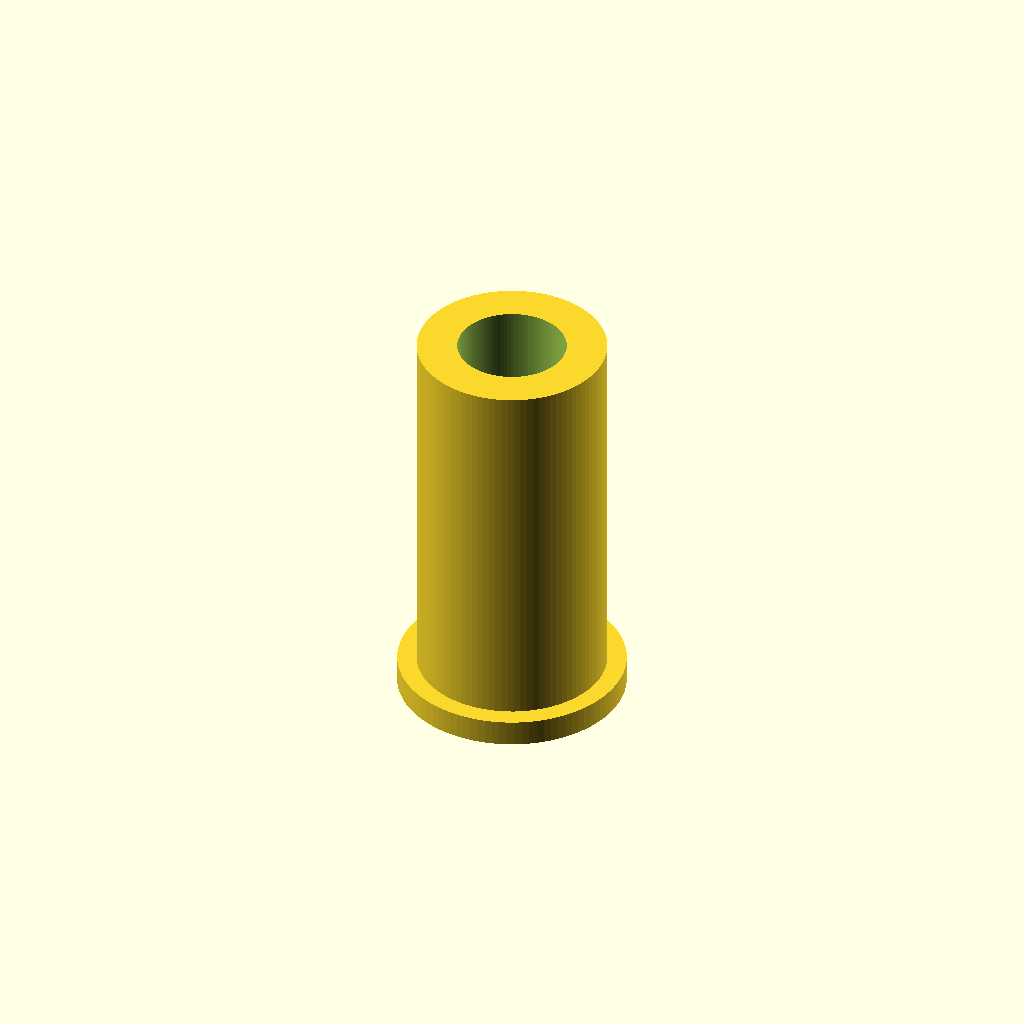
Cell 1: rendered with the file's own defaults.
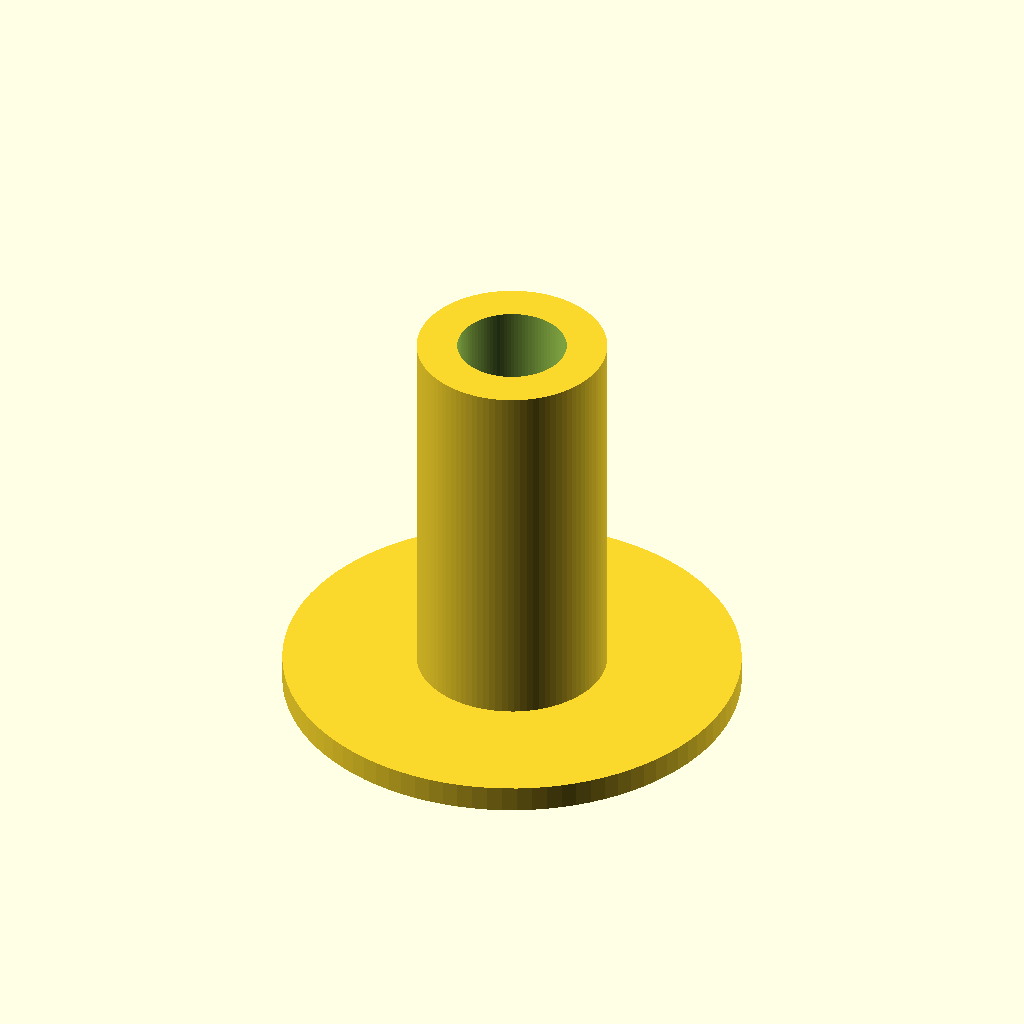
Cell 2 — collar_d set to 26, the other parameters unchanged.
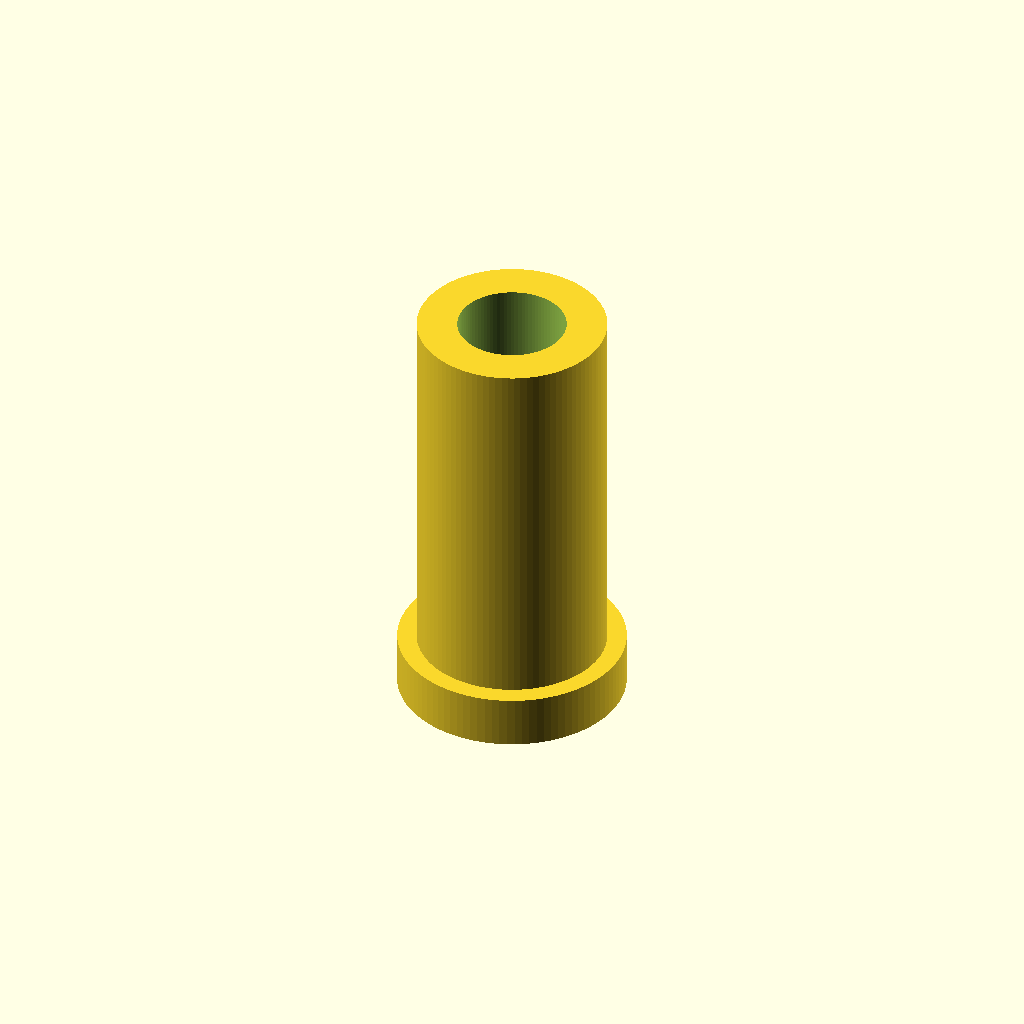
Cell 3: collar_h = 3 (everything else at default).
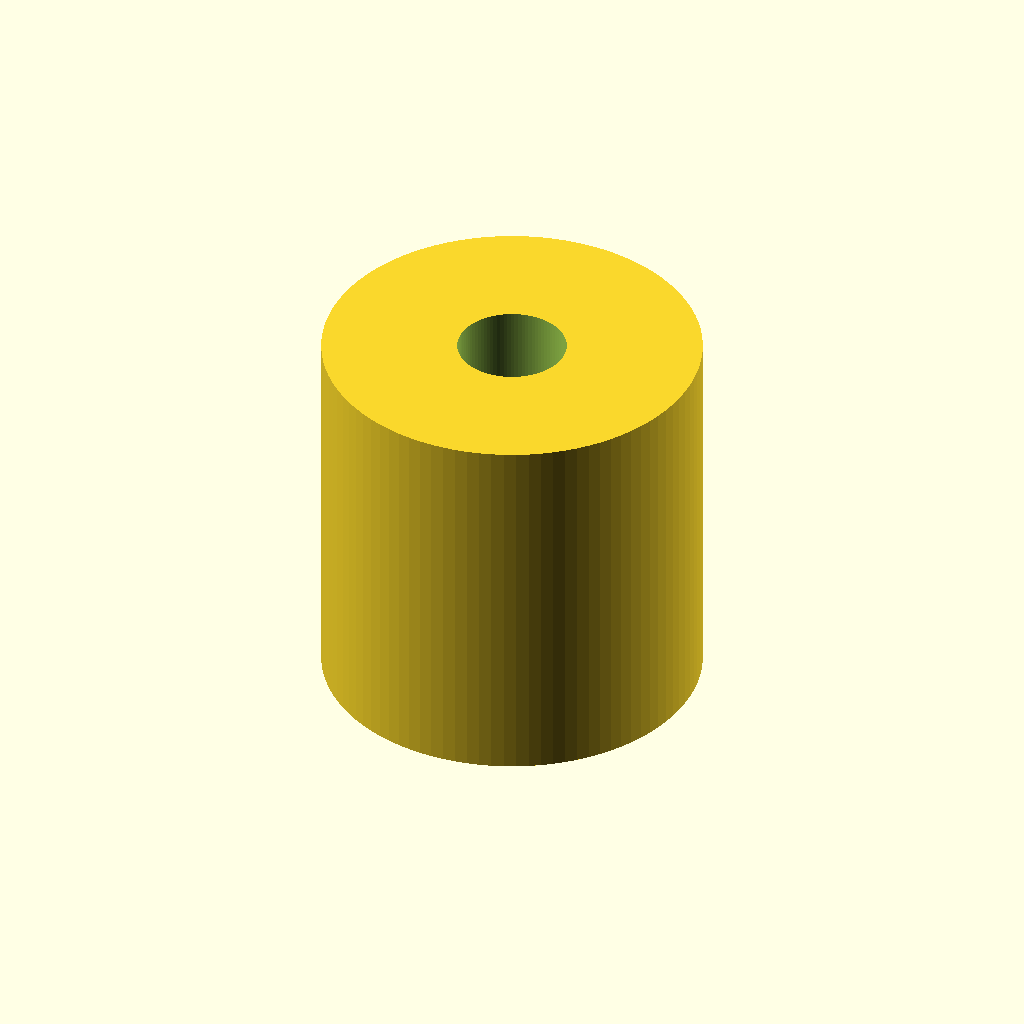
Cell 4: the same model with sleeve_od = 21.6.
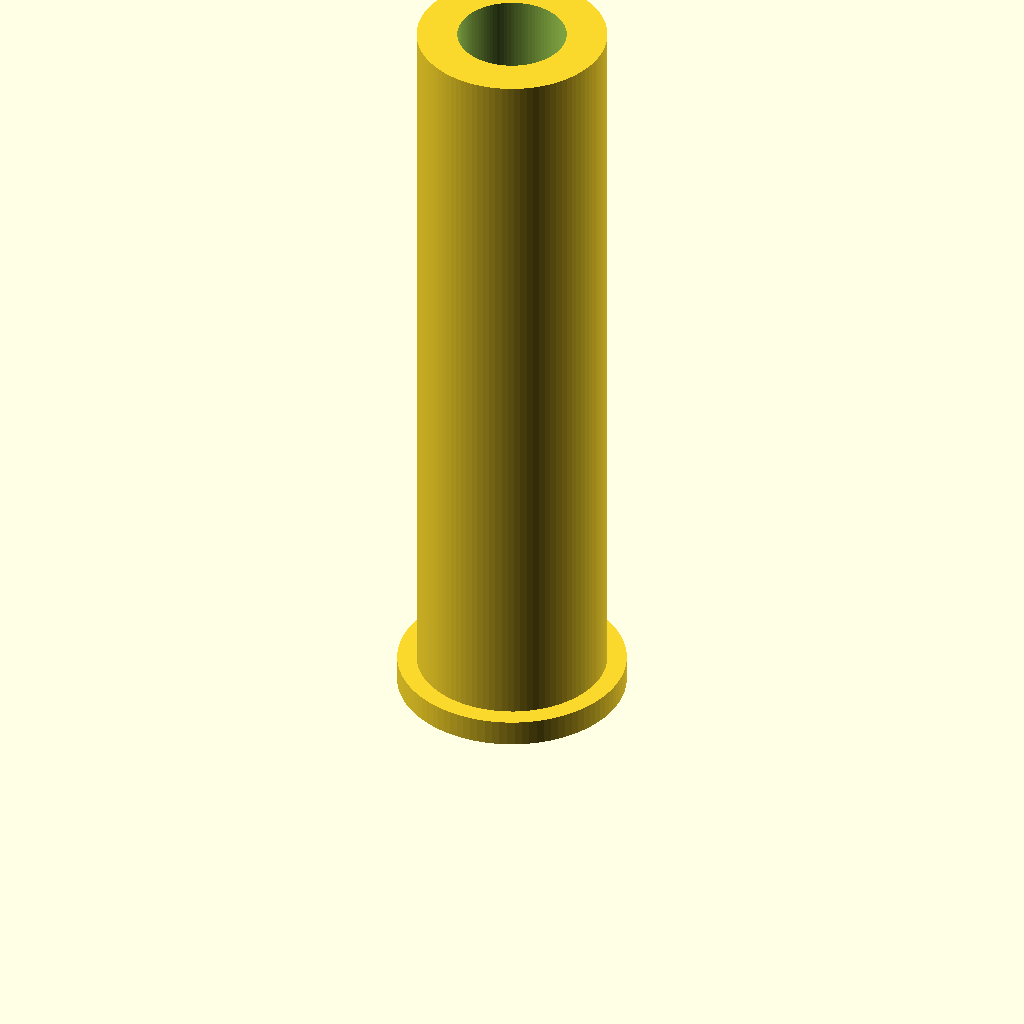
Cell 5: sleeve_top_z = 43 (everything else at default).
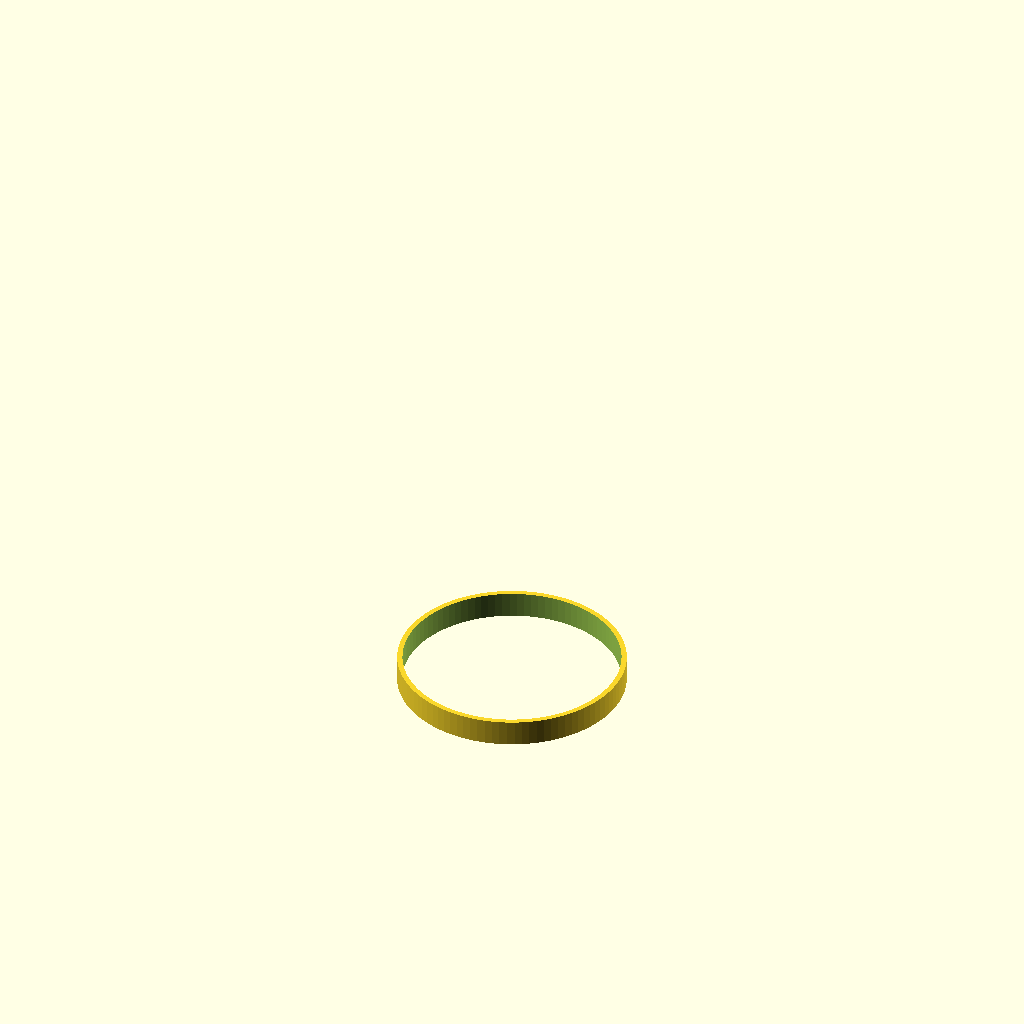
Cell 6: bore_d = 12.4 (everything else at default).
One fixed orthographic camera (rotation 55°, 0°, 25°; colour scheme Cornfield) for every cell.
Source of the model, bench/results/gpu-v8-g4/code/scadcoder-v8/pcr_tube_adapter_s0_a2.scad:
// PCR tube adapter sleeve: fits in a 1.5 mL rack hole, cradles a 0.2 mL tube
// Print orientation: collar on the bed (z = 0 to 1.5), sleeve body rises to z = 21.5

$fn = 96;

// ---- Dimensions (mm) ----
collar_d      = 13;    // collar outer diameter
collar_h      = 1.5;   // collar thickness (z = 0 to 1.5)
sleeve_od     = 10.8;  // sleeve body outer diameter
sleeve_top_z  = 21.5;  // top of sleeve body (absolute Z)
bore_d        = 6.2;   // through-bore diameter
eps           = 0.5;   // cutter overshoot past faces

total_h = sleeve_top_z + collar_h;  // overall height (23.0 mm)

difference() {
    union() {
        // Collar
        cylinder(d = collar_d, h = collar_h);
        // Sleeve body (overlaps slightly into collar for a clean union)
        translate([0, 0, collar_h - 0.01])
            cylinder(d = sleeve_od, h = total_h - collar_h + 0.01);
    }
    // Through-bore
    translate([0, 0, -eps])
        cylinder(d = bore_d, h = total_h + 2 * eps);
}
Parameter table extracted from the source (name, type, default, range or options):
collar_d: number, default 13
collar_h: number, default 1.5
sleeve_od: number, default 10.8
sleeve_top_z: number, default 21.5
bore_d: number, default 6.2
eps: number, default 0.5
